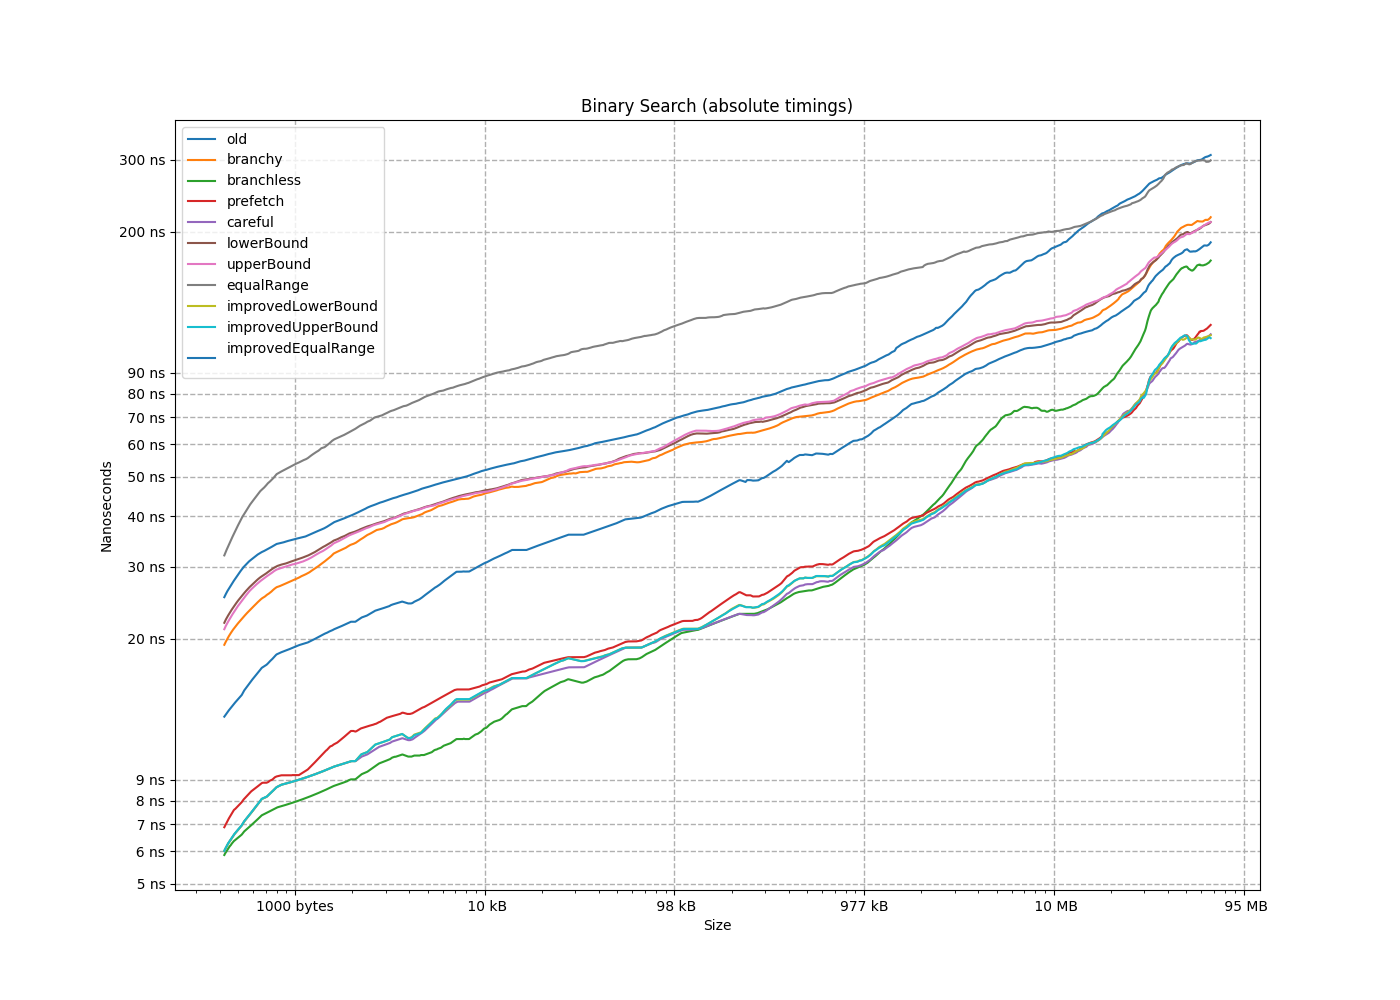

The table this chart was drawn from, first rows:
size, old, branchy, branchless, prefetch, careful, lowerBound, upperBound, equalRange, improvedLowerBound, improvedUpperBound, improvedEqualRange
4, 5, 1, 1, 1, 1, 3, 3, 4, 1, 1, 6
8, 7, 4, 2, 2, 2, 5, 5, 7, 2, 2, 8
12, 7, 6, 2, 3, 2, 6, 6, 8, 3, 2, 8
16, 9, 6, 2, 3, 2, 7, 7, 8, 2, 2, 7
20, 11, 8, 3, 3, 3, 9, 9, 12, 3, 3, 8
24, 11, 9, 3, 3, 3, 11, 11, 25, 3, 3, 8
28, 14, 10, 3, 3, 3, 13, 12, 14, 3, 3, 8
32, 15, 9, 3, 3, 3, 13, 13, 14, 3, 3, 8
36, 14, 11, 4, 4, 4, 13, 12, 13, 4, 4, 9
40, 13, 10, 3, 4, 4, 12, 11, 14, 4, 4, 9
44, 15, 12, 3, 4, 4, 20, 12, 17, 4, 4, 9
48, 14, 13, 4, 4, 4, 12, 12, 15, 4, 4, 9
52, 17, 13, 4, 4, 4, 15, 14, 17, 4, 4, 9
56, 15, 12, 4, 4, 4, 14, 13, 16, 4, 4, 9
60, 17, 12, 3, 4, 4, 15, 14, 18, 4, 4, 9
64, 18, 14, 3, 4, 4, 16, 14, 19, 4, 4, 9
68, 19, 16, 5, 6, 5, 18, 15, 20, 5, 5, 11
72, 17, 14, 5, 6, 5, 15, 14, 18, 5, 5, 10
76, 17, 14, 5, 6, 5, 15, 14, 19, 5, 5, 10
80, 18, 15, 5, 6, 5, 16, 16, 19, 5, 5, 10
84, 18, 14, 5, 6, 5, 16, 26, 20, 5, 5, 11
88, 20, 15, 5, 6, 5, 17, 17, 22, 5, 5, 11
92, 20, 16, 4, 6, 5, 18, 16, 23, 5, 5, 10
96, 18, 15, 5, 6, 5, 17, 15, 21, 5, 5, 10
100, 22, 17, 5, 6, 5, 19, 18, 24, 5, 5, 10
104, 21, 16, 5, 6, 5, 18, 17, 24, 5, 5, 10
108, 22, 16, 5, 6, 5, 18, 17, 29, 5, 5, 10
112, 20, 14, 5, 6, 5, 16, 15, 24, 5, 5, 10
116, 20, 17, 4, 6, 5, 19, 17, 25, 5, 5, 10
120, 21, 17, 5, 6, 5, 19, 18, 26, 5, 5, 11
124, 24, 18, 5, 6, 5, 19, 19, 27, 5, 5, 11
128, 23, 17, 5, 16, 5, 19, 19, 28, 5, 5, 10
132, 25, 19, 6, 7, 6, 20, 20, 27, 6, 6, 13
136, 25, 18, 6, 7, 6, 21, 20, 29, 6, 6, 13
140, 24, 20, 6, 7, 6, 20, 25, 29, 6, 6, 13
144, 22, 17, 6, 7, 6, 19, 19, 28, 6, 6, 13
148, 22, 18, 6, 7, 6, 20, 19, 27, 6, 6, 13
152, 24, 19, 6, 7, 6, 20, 19, 29, 6, 6, 13
156, 24, 19, 6, 7, 6, 20, 19, 28, 6, 6, 13
160, 26, 19, 6, 7, 6, 50, 21, 30, 6, 6, 48
164, 26, 19, 6, 7, 6, 22, 21, 32, 6, 6, 13
168, 24, 18, 6, 7, 6, 41, 20, 30, 6, 6, 13
172, 32, 19, 6, 7, 6, 23, 21, 31, 6, 6, 13
176, 25, 20, 6, 7, 6, 21, 20, 30, 6, 6, 13
180, 27, 19, 6, 7, 6, 22, 21, 63, 6, 6, 13
184, 26, 20, 6, 7, 6, 23, 21, 31, 6, 6, 13
188, 25, 20, 6, 7, 6, 22, 20, 31, 6, 6, 13
192, 26, 19, 6, 7, 6, 21, 20, 30, 6, 6, 13
196, 27, 20, 6, 7, 6, 23, 21, 34, 6, 6, 13
200, 26, 20, 6, 7, 6, 23, 22, 33, 6, 6, 13
204, 25, 20, 6, 7, 6, 22, 21, 31, 6, 6, 13
208, 34, 19, 6, 7, 6, 22, 20, 30, 6, 6, 13
212, 26, 20, 6, 7, 6, 22, 23, 34, 6, 6, 13
216, 26, 20, 6, 7, 6, 22, 22, 33, 6, 6, 13
220, 29, 20, 6, 7, 6, 23, 22, 44, 6, 6, 13
224, 29, 21, 6, 7, 6, 23, 24, 38, 6, 6, 13
228, 27, 20, 6, 7, 6, 22, 23, 35, 6, 6, 13
232, 28, 21, 6, 7, 6, 23, 22, 36, 6, 6, 13
236, 28, 21, 6, 7, 6, 24, 23, 36, 6, 6, 13
240, 27, 20, 6, 7, 6, 23, 23, 35, 6, 6, 13
... 2,318 more rows
